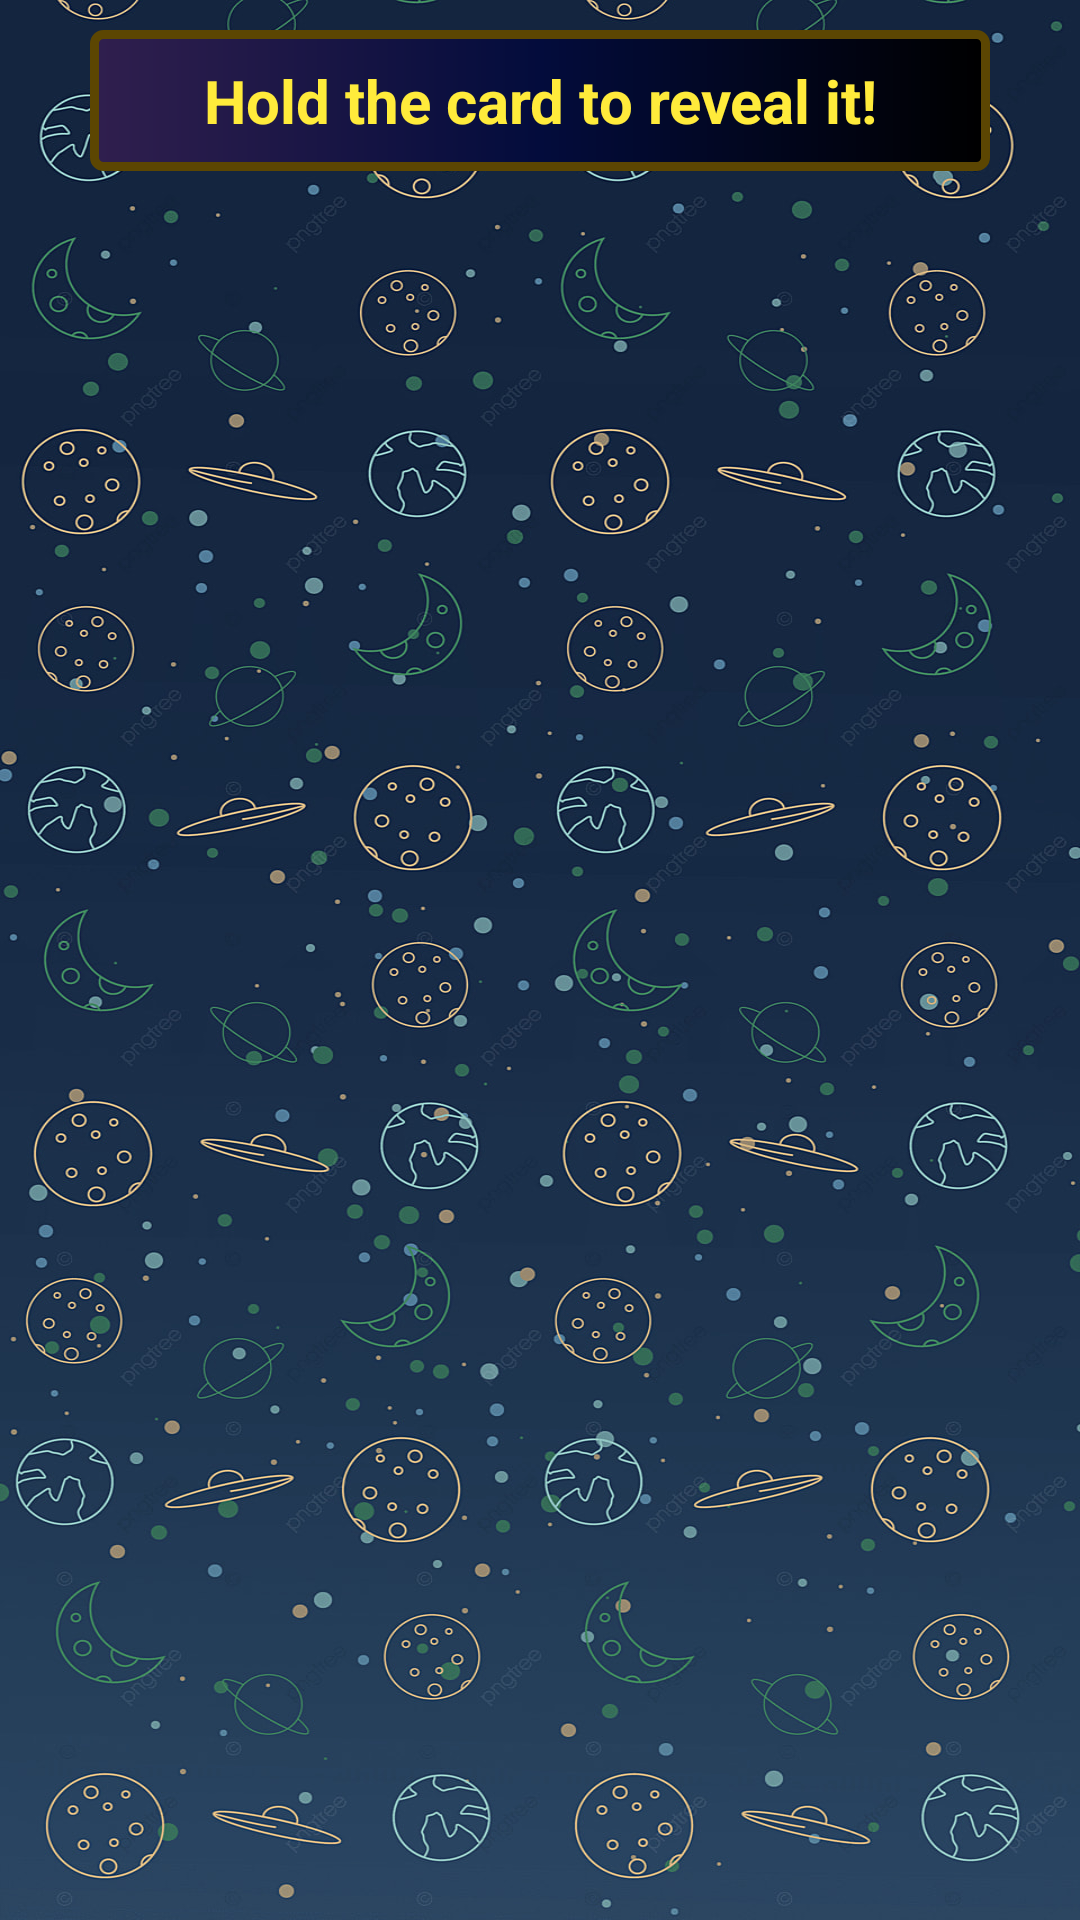

The Android layout XML behind this screen, and the referenced resources:
<!-- AndroidManifest.xml: application theme Theme.AppCompat.Light.NoActionBar -->
<!-- res/layout/fragment_tarot.xml -->
<?xml version="1.0" encoding="utf-8"?>
<ScrollView xmlns:android="http://schemas.android.com/apk/res/android"
    xmlns:app="http://schemas.android.com/apk/res-auto"
    xmlns:tools="http://schemas.android.com/tools"
    android:layout_width="match_parent"
    android:layout_height="match_parent"
    android:background="@drawable/background4"
    >
    <androidx.constraintlayout.widget.ConstraintLayout
        android:layout_width="match_parent"
        android:layout_height="match_parent">

        <ImageView
            android:id="@+id/im_randomCard"
            android:layout_width="203dp"
            android:layout_height="300dp"
            android:layout_marginTop="90dp"
            android:src="@drawable/tarot_card_back"
            app:layout_constraintEnd_toEndOf="parent"
            app:layout_constraintStart_toStartOf="parent"
            app:layout_constraintTop_toTopOf="parent" />

        <LinearLayout
            android:id="@+id/linearLayout4"
            android:layout_width="0dp"
            android:layout_height="wrap_content"
            android:padding="10dp"
            android:layout_marginTop="10dp"
            android:layout_marginBottom="10dp"
            android:layout_marginRight="30dp"
            android:layout_marginLeft="30dp"
            android:background="@drawable/bg_view"
            android:gravity="center"
            android:orientation="vertical"
            app:layout_constraintEnd_toEndOf="parent"
            app:layout_constraintStart_toStartOf="parent"
            app:layout_constraintTop_toTopOf="parent">

            <TextView
                android:id="@+id/tv_guide"
                android:layout_width="wrap_content"
                android:gravity="center"
                android:layout_height="wrap_content"
                android:text="@string/hold_the_card"
                android:textColor="#FFEB3B"
                android:textSize="20sp"
                android:textStyle="bold" />

        </LinearLayout>

        <LinearLayout
            android:id="@+id/layout_info"
            android:layout_width="0dp"
            android:layout_height="wrap_content"
            android:layout_margin="20dp"
            android:orientation="vertical"
            android:visibility="gone"
            app:layout_constraintBottom_toBottomOf="parent"
            app:layout_constraintEnd_toEndOf="parent"
            app:layout_constraintStart_toStartOf="parent"
            app:layout_constraintTop_toBottomOf="@+id/im_randomCard">

            <TextView
                android:id="@+id/tv_name"
                android:layout_width="wrap_content"
                android:layout_height="wrap_content"
                android:layout_gravity="center"
                android:text="The Fool"
                android:textColor="#FFEB3B"
                android:textSize="20sp"
                android:textStyle="bold" />

            <LinearLayout
                android:layout_width="match_parent"
                android:layout_height="wrap_content"
                android:orientation="horizontal">

                <TextView
                    android:layout_width="0dp"
                    android:layout_height="wrap_content"
                    android:layout_weight="4"
                    android:text="Meaning:  "
                    android:textColor="#FFEB3B"
                    android:textSize="17sp"
                    android:textStyle="italic" />

                <TextView
                    android:id="@+id/tv_meaning"
                    android:layout_width="0dp"
                    android:layout_height="wrap_content"
                    android:layout_weight="10"
                    android:text=""
                    android:textColor="@color/white"
                    android:textStyle="italic" />
            </LinearLayout>

            <LinearLayout
                android:layout_width="match_parent"
                android:layout_height="wrap_content"
                android:orientation="horizontal">

                <TextView
                    android:layout_width="0dp"
                    android:layout_height="wrap_content"
                    android:layout_weight="4"
                    android:text="Description:  "
                    android:textColor="#FFEB3B"
                    android:textSize="17sp"
                    android:textStyle="italic" />

                <TextView
                    android:id="@+id/tv_desc"
                    android:layout_width="0dp"
                    android:layout_height="wrap_content"
                    android:layout_weight="10"
                    android:text=""
                    android:textColor="@color/white"
                    android:textStyle="italic" />
            </LinearLayout>
        </LinearLayout>
    </androidx.constraintlayout.widget.ConstraintLayout>


</ScrollView>
<!-- resources referenced by this layout -->
<resources>
  <color name="white">#FFFFFFFF</color>
  <!-- drawable background4: jpg bitmap (drawable-v24, 362602 bytes) -->
  <!-- drawable bg_view (drawable) -->
  <?xml version="1.0" encoding="utf-8"?>
  <shape xmlns:android="http://schemas.android.com/apk/res/android"
      android:shape="rectangle">
      <gradient
          android:angle="180"
          android:centerColor="#030C3C"
          android:endColor="#301F4E"
          android:startColor="@color/black" />
      <stroke
          android:width="3dp"
          android:color="#5C4602" />
      <corners android:radius="3dp" />
  
  </shape>
  <string name="hold_the_card">Hold the card to reveal it!</string>
  <color name="black">#FF000000</color>
</resources>
